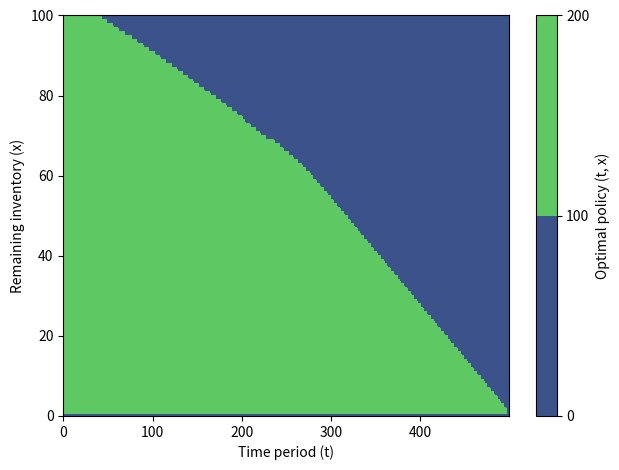

Python code for this plot:
from numpy import zeros, argmax, ndarray, meshgrid
from pandas import DataFrame
import matplotlib.pyplot as plt

def basic_inventory_dp(T_dim:int, X_dim:int, A:list, P:list
                       )->dict[str:tuple[ndarray, DataFrame], 
                               str:tuple[ndarray, DataFrame]]:
    
    DP = zeros((X_dim, T_dim)) # initialize with zeros 
    POLICY = zeros((X_dim,T_dim-1))

    # Expected immediate reward = prob of action * value of action
    # in ABC reward is independent of state
    ER = [p*a for p,a in zip(P,A)]

    # Value function
    # Bellman equation:
        # V(x,t) = max(a E {50,100,200}) (a * P(a) + P(a) * V(x-1,t+1) + (1-P(a)) * V(x, t+1))
    # go backwards filling the table from the ...<-498th<-499th<-500th column
    # 501st column is all just zeros (no value after time horizon)
    for t in range(T_dim-2, -1, -1):
        assert all(DP[0,:] == 0) # make sure that when inventory 0, value always 0
        # 0th row - inventory == 0 is untouched, that is the boundary condition from which
        # the divergence in values across inventory levels emerges
        for x in range(1,X_dim):
            possible_actions = []
            for ai, a in enumerate(A):
                immediate_reward = ER[ai]
                taken_action = P[ai] * DP[x - 1, t + 1]
                untaken_action = (1 - P[ai]) * DP[x, t + 1]
                possible_actions.append(immediate_reward + taken_action + untaken_action)
            
            # best_action
            best_action = argmax(possible_actions)
            DP[x,t] = possible_actions[best_action]
            POLICY[x,t] = A[best_action]

    # Maximum expected revenue
    print(DP[100,0])

    DP_frame = DataFrame(DP, columns = [f't={t}' for t in range(T_dim)]).to_csv('Part1matrix.csv')
    POLICY_frame = DataFrame(POLICY, columns = [f't={t}' for t in range(T_dim-1)]).to_csv('Part1policy.csv')

    return {'dp_matrix':(DP, DP_frame),
            'policy':(POLICY, POLICY_frame)}

def plot_policy(Td:int, Xd:int, pol:ndarray)->None:
    X, Y = meshgrid(list(range(Td-1)),
                    list(range(Xd)))
    
    policy_plot = plt.contourf(X,Y,pol, levels = 1)
    plt.colorbar(policy_plot, label = 'Optimal policy (t, x)')
    plt.xlabel('Time period (t)')
    plt.ylabel('Remaining inventory (x)')
    plt.tight_layout()
    plt.savefig('optimal_policy_partB.png')
    plt.show()

if __name__ == '__main__':
    # GOAL: MAX SALES (max expected cumulative rewards)
    # Time (T): 500:0 decisions left in finite time horizon
    # State (Xt): Invenstory left at time t - 0:100
    #Dimensions of DP matrix
    T_dim, X_dim = 501, 101

    # Actions (A): Change price to 200 | 100 | 50
    # and corresponding immediate reward
    A = [50,100,200]

    # probability of sale with given price
    P = [0.8, 0.5, 0.1]

    # AB parts of the assignment
    ab_results = basic_inventory_dp(T_dim, X_dim, A, P)
    plot_policy(T_dim, X_dim, ab_results['policy'][0])
